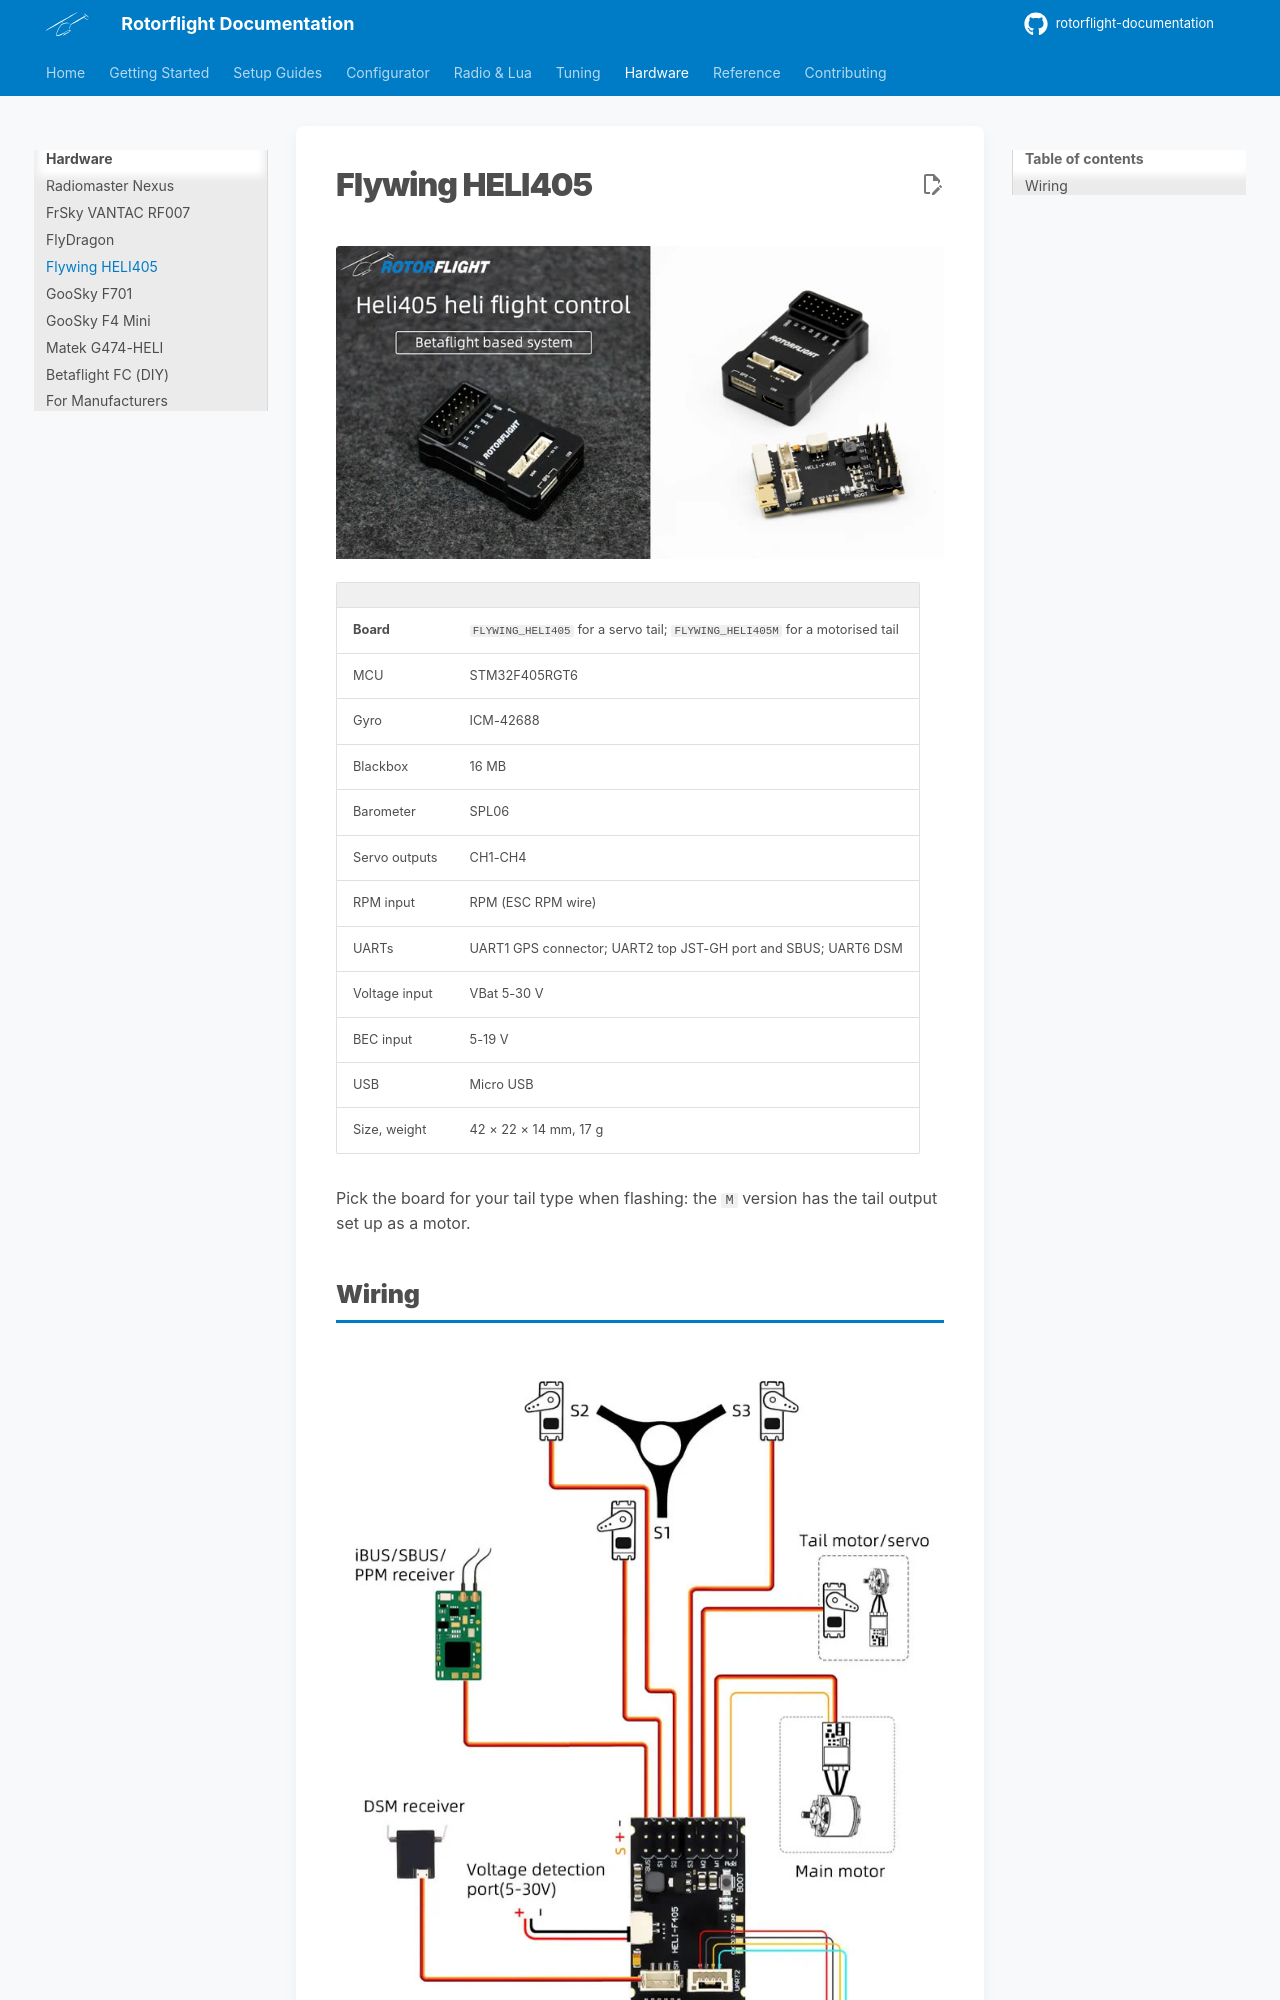

repository: rotorflight/rotorflight-documentation · page: hardware/flywing-heli-f405/index.html · generator: mkdocs

# Flywing HELI405

![Flywing HELI405](img/flywing-heli405.jpg)

| | |
| --- | --- |
| **Board** | `FLYWING_HELI405` for a servo tail; `FLYWING_HELI405M` for a motorised tail |
| MCU | STM32F405RGT6 |
| Gyro | ICM-42688 |
| Blackbox | 16 MB |
| Barometer | SPL06 |
| Servo outputs | CH1-CH4 |
| RPM input | RPM (ESC RPM wire) |
| UARTs | UART1 GPS connector; UART2 top JST-GH port and SBUS; UART6 DSM |
| Voltage input | VBat 5-30 V |
| BEC input | 5-19 V |
| USB | Micro USB |
| Size, weight | 42 × 22 × 14 mm, 17 g |

Pick the board for your tail type when flashing: the `M` version has the
tail output set up as a motor.
